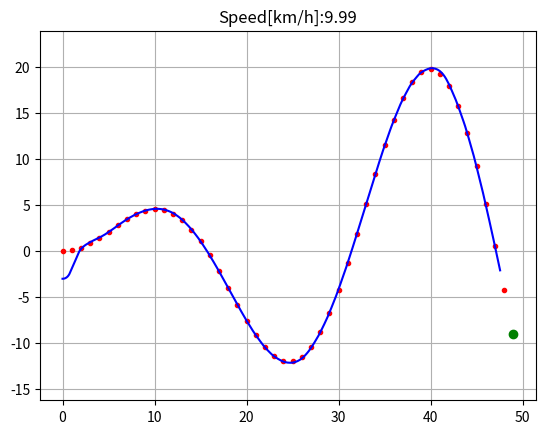

The script that saved this image:
import numpy as np
import math
import matplotlib.pyplot as plt

k = 0.1  # 前视距离系数
Lfc = 1.0  # 前视距离
Kp = 1.0  # 速度P控制器系数
dt = 0.1  # 时间间隔，单位：s
L = 0.9  # 车辆轴距，单位：m


class VehicleState:

    def __init__(self, x=0.0, y=0.0, yaw=0.0, v=0.0):
        self.x = x
        self.y = y
        self.yaw = yaw
        self.v = v

def update(state, a, delta):

    state.x = state.x + state.v * math.cos(state.yaw) * dt
    state.y = state.y + state.v * math.sin(state.yaw) * dt
    state.yaw = state.yaw + state.v / L * math.tan(delta) * dt
    state.v = state.v + a * dt

    return state

def calc_target_index(state, cx, cy):
    # 搜索最临近的路点
    dx = [state.x - icx for icx in cx]
    dy = [state.y - icy for icy in cy]
    d = [abs(math.sqrt(idx ** 2 + idy ** 2)) for (idx, idy) in zip(dx, dy)]
    ind = d.index(min(d))
    L = 0.0

    Lf = k * state.v + Lfc

    while Lf > L and (ind + 1) < len(cx):
        dx = cx[ind + 1] - cx[ind]
        dy = cx[ind + 1] - cx[ind]
        L += math.sqrt(dx ** 2 + dy ** 2)
        ind += 1

    return ind


def PControl(target, current):
    a = Kp * (target - current)
    return a

def pure_pursuit_control(state, cx, cy, pind):

    ind = calc_target_index(state, cx, cy)

    if pind >= ind:
        ind = pind

    if ind < len(cx):
        tx = cx[ind]
        ty = cy[ind]
    else:
        tx = cx[-1]
        ty = cy[-1]
        ind = len(cx) - 1

    alpha = math.atan2(ty - state.y, tx - state.x) - state.yaw

    if state.v < 0:  # back
        alpha = math.pi - alpha

    Lf = k * state.v + Lfc

    delta = math.atan2(2.0 * L * math.sin(alpha) / Lf, 1.0)

    return delta, ind

def main():
     #  设置目标路点
    cx = np.arange(0, 50, 1)
    cy = [math.sin(ix / 5.0) * ix / 2.0 for ix in cx]

    target_speed = 10.0 / 3.6  # [m/s]

    T = 100.0  # 最大模拟时间

    # 设置车辆的出事状态
    state = VehicleState(x=-0.0, y=-3.0, yaw=0.0, v=0.0)

    lastIndex = len(cx) - 1
    time = 0.0
    x = [state.x]
    y = [state.y]
    yaw = [state.yaw]
    v = [state.v]
    t = [0.0]
    target_ind = calc_target_index(state, cx, cy)

    while T >= time and lastIndex > target_ind:
        ai = PControl(target_speed, state.v)
        di, target_ind = pure_pursuit_control(state, cx, cy, target_ind)
        state = update(state, ai, di)

        time = time + dt

        x.append(state.x)
        y.append(state.y)
        yaw.append(state.yaw)
        v.append(state.v)
        t.append(time)

        plt.cla()
        plt.plot(cx, cy, ".r", label="course")
        plt.plot(x, y, "-b", label="trajectory")
        plt.plot(cx[target_ind], cy[target_ind], "go", label="target")
        plt.axis("equal")
        plt.grid(True)
        plt.title("Speed[km/h]:" + str(state.v * 3.6)[:4])
        plt.pause(0.001)


if __name__ == '__main__':
    main()
